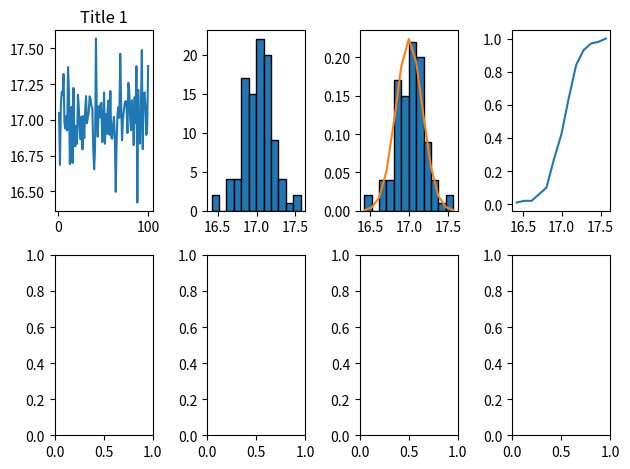

Write the Python code that produced this figure.
import matplotlib.pyplot as plt
from scipy.stats import norm
import numpy as np
import copy

#   Начальные значения
variant = 17
np.random.seed(variant)
item_size = 100
x = list (range(1,101))

#   Лист 1. Нормальное распределение
otkl = variant/100
normal = np.random.normal(variant, otkl, item_size)


pocket_count = 12
min = normal.min()
max = normal.max()
pocket = (max-min)/pocket_count

pocket_list = np.arange(float(pocket_count+1))
pocket_list[0] = min
for i in range (1, 13):
    pocket_list[i] = pocket_list[i-1] + pocket
pocket_value = np.arange(pocket_count+1)*0
for i in range (0, item_size):
    for j in range (0, pocket_value.size):
        if normal[i] <= pocket_list[j]:
            pocket_value[j]+=1
            break

#otn_chast = np.arange(float(pocket_count+1)*0)
otn_chast = copy.copy(pocket_value)/item_size

norm_rasp = np.arange(float(pocket_count+1))*0
for i in range (0, norm_rasp.size):
    norm_rasp[i] = norm.pdf(pocket_list[i], variant, otkl)

nr = copy.copy(norm_rasp)/sum(norm_rasp)

f_y = copy.copy(otn_chast)
for i in range (1, f_y.size):
    f_y[i]=f_y[i-1]+f_y[i]

#   Лист 2. Равномерное распределение

ravn = np.random.uniform(variant, variant*2, item_size)


#   Отрисовка

figure, axis = plt.subplots(2, 4)
axis[0, 0].plot(x, normal)
axis[0, 0].set_title('Title 1')
axis[0, 1].hist(normal, edgecolor = 'black', bins=12)
axis[0, 2].hist(normal,  weights=np.ones_like (normal) / len (normal), edgecolor = 'black', bins=12)
axis[0, 2].plot(pocket_list, nr)
axis[0, 3].plot(pocket_list, f_y)

plt.tight_layout()
plt.show()
print(nr)
